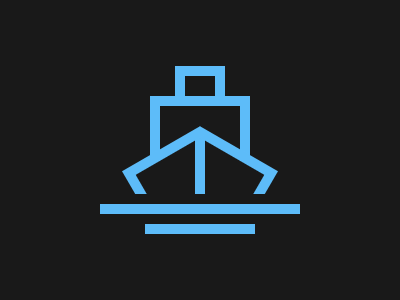

Recreate this image using only HTML and CSS.

<p a x><p b x o><p c y><p d x z o><p e x z o><p f w><p g w>
<style>
p{position:fixed}
p[x]{border:solid 10px #5DBCF9}
body{background:#191919}
p[a]{width:30;height:20;margin:58 167}
p[y],p[w]{background:#5DBCF9}
p[c]{width:10;height:58;margin:128 187}
p[o]{width:80;height:30;border-bottom:none}
p[b]{height:50;margin:88 142}
p[d]{margin:138 176;transform:rotate(30deg);border-left:none}
p[e]{margin:138 118;transform:rotate(-30deg);border-right:none}
p[f]{border:solid 10px #191919;width:200;height:10;margin:186 82}
p[g]{width:110;height:10;margin:216 137}